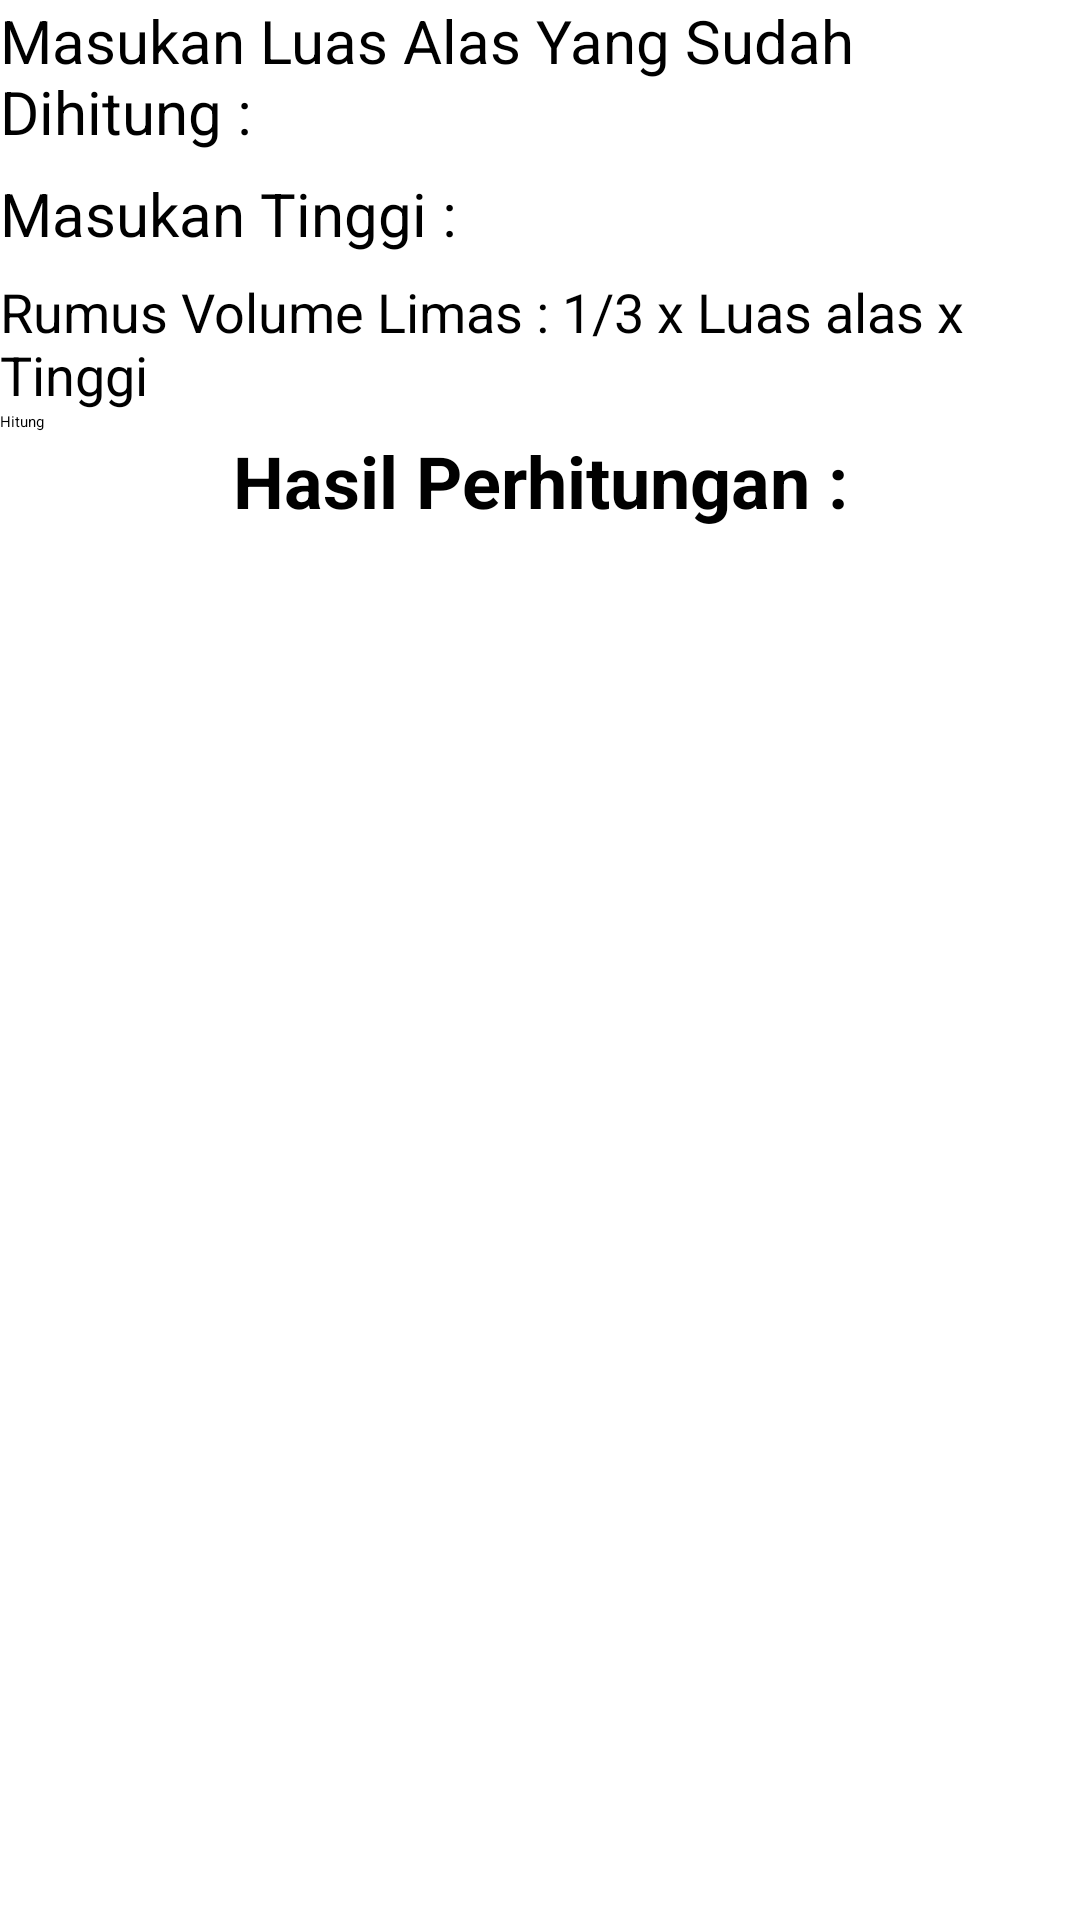

Here is an Android app screen rendered from its layout file. Give the layout XML and the strings, colors and styles it references.
<!-- AndroidManifest.xml: application theme Theme.BangunRuang -->
<!-- res/layout/activity_limas.xml -->
<?xml version="1.0" encoding="utf-8"?>
<LinearLayout
    xmlns:android="http://schemas.android.com/apk/res/android"
    xmlns:app="http://schemas.android.com/apk/res-auto"
    xmlns:tools="http://schemas.android.com/tools"
    android:layout_width="match_parent"
    android:layout_height="match_parent"
    android:orientation="vertical"
    tools:context=".KubusActivity" >

    <TextView
        android:id="@+id/tv_la_limas"
        android:layout_width="match_parent"
        android:layout_height="wrap_content"
        android:textSize="20sp"
        android:text="@string/luas_alas" />

    <EditText
        android:id="@+id/ed_la_limas"
        android:layout_width="match_parent"
        android:layout_height="wrap_content"
        android:ems="10"
        android:inputType="numberDecimal" />

    <TextView
        android:id="@+id/tv_tinggi_limas"
        android:layout_width="match_parent"
        android:layout_height="wrap_content"
        android:textSize="20sp"
        android:text="@string/tinggi" />

    <EditText
        android:id="@+id/ed_tinggi_limas"
        android:layout_width="match_parent"
        android:layout_height="wrap_content"
        android:ems="10"
        android:inputType="numberDecimal" />

    <TextView
        android:id="@+id/tv_rumus_limas"
        android:layout_width="match_parent"
        android:layout_height="wrap_content"
        android:text="@string/rumus_limas"
        android:textSize="18sp" />

    <Button
        android:id="@+id/btn_hitung_limas"
        android:layout_width="match_parent"
        android:layout_height="wrap_content"
        android:text="@string/hitung" />

    <TextView
        android:id="@+id/tv_jawab_limas"
        android:layout_width="match_parent"
        android:layout_height="wrap_content"
        android:text="@string/jawab"
        android:gravity="center"
        android:textSize="24sp"
        android:textStyle="bold" />

    <TextView
        android:id="@+id/tv_hasil_limas"
        android:layout_width="match_parent"
        android:layout_height="wrap_content"
        android:gravity="center"
        android:textSize="64sp"
        android:textStyle="bold" />
</LinearLayout>
<!-- resources referenced by this layout -->
<resources>
  <string name="hitung">Hitung</string>
  <string name="jawab">Hasil Perhitungan :</string>
  <string name="luas_alas">Masukan Luas Alas Yang Sudah Dihitung :</string>
  <string name="rumus_limas">Rumus Volume Limas : 1/3 x Luas alas x Tinggi</string>
  <string name="tinggi">Masukan Tinggi :</string>
</resources>
